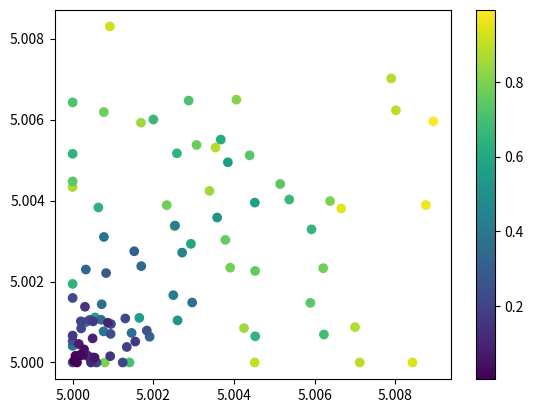

This figure's Python source:
import numpy as np
import matplotlib.pyplot as plt

# Example depth map (replace this with your actual depth map)
depth_map = np.random.rand(10, 10)

# Example camera parameters (replace these with your actual camera parameters)
focal_length = 1000  # in pixels
principal_point = (5, 5)  # (x, y) in pixels

# Generate 2D reconstruction
y, x = np.indices(depth_map.shape)

# Perspective projection
world_coordinates = np.stack([x, y, np.ones_like(depth_map)], axis=-1)
image_coordinates = world_coordinates[:, :, :2] * depth_map[:, :, np.newaxis] / focal_length + principal_point

# Display the 2D reconstruction
plt.scatter(image_coordinates[:, :, 0], image_coordinates[:, :, 1], c=depth_map, cmap='viridis')
plt.colorbar()
plt.show()
